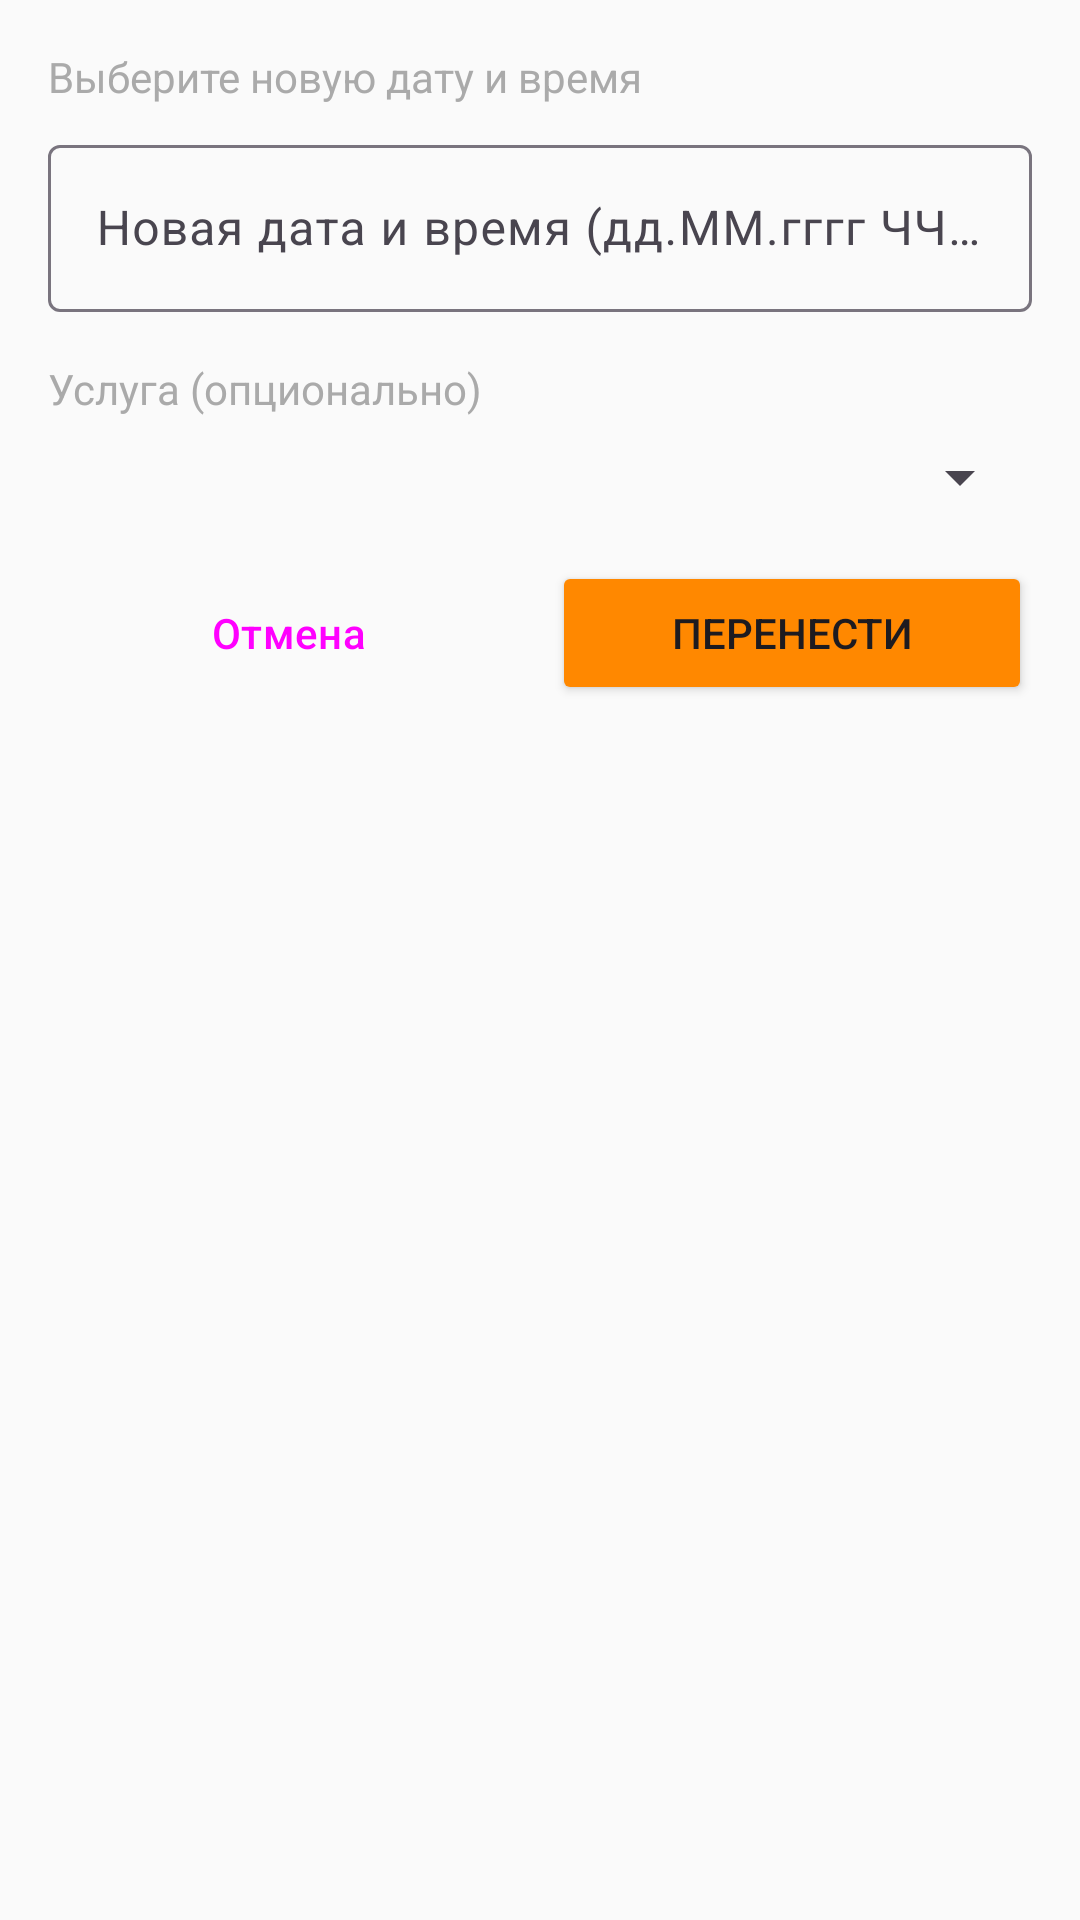

Android layout source for this screen:
<!-- AndroidManifest.xml: application theme Theme.FrolovNails -->
<!-- res/layout/dialog_reschedule.xml -->
<?xml version="1.0" encoding="utf-8"?>
<LinearLayout xmlns:android="http://schemas.android.com/apk/res/android"
    xmlns:app="http://schemas.android.com/apk/res-auto"
    android:layout_width="match_parent"
    android:layout_height="wrap_content"
    android:orientation="vertical"
    android:padding="16dp">

    <TextView
        android:layout_width="match_parent"
        android:layout_height="wrap_content"
        android:text="Выберите новую дату и время"
        android:textSize="14sp"
        android:textColor="@android:color/darker_gray"
        android:layout_marginBottom="8dp" />

    <com.google.android.material.textfield.TextInputLayout
        android:layout_width="match_parent"
        android:layout_height="wrap_content"
        android:layout_marginBottom="16dp"
        app:endIconMode="clear_text"
        app:endIconDrawable="@android:drawable/ic_menu_today">

        <com.google.android.material.textfield.TextInputEditText
            android:id="@+id/etDateTime"
            android:layout_width="match_parent"
            android:layout_height="wrap_content"
            android:hint="Новая дата и время (дд.ММ.гггг ЧЧ:ММ)"
            android:focusable="false"
            android:cursorVisible="false" />

    </com.google.android.material.textfield.TextInputLayout>

    <TextView
        android:layout_width="match_parent"
        android:layout_height="wrap_content"
        android:text="Услуга (опционально)"
        android:textSize="14sp"
        android:textColor="@android:color/darker_gray"
        android:layout_marginBottom="8dp" />

    <Spinner
        android:id="@+id/spinnerServices"
        android:layout_width="match_parent"
        android:layout_height="wrap_content"
        android:layout_marginBottom="16dp" />

    <LinearLayout
        android:layout_width="match_parent"
        android:layout_height="wrap_content"
        android:orientation="horizontal">

        <Button
            android:id="@+id/btnCancel"
            android:layout_width="0dp"
            android:layout_height="wrap_content"
            android:layout_weight="1"
            android:text="Отмена"
            style="@style/Widget.Material3.Button.TextButton" />

        <Button
            android:id="@+id/btnSave"
            android:layout_width="0dp"
            android:layout_height="wrap_content"
            android:layout_weight="1"
            android:layout_marginStart="8dp"
            android:text="Перенести"
            android:backgroundTint="@android:color/holo_orange_dark" />

    </LinearLayout>

    <ProgressBar
        android:id="@+id/progressBar"
        android:layout_width="wrap_content"
        android:layout_height="wrap_content"
        android:layout_gravity="center"
        android:layout_marginTop="16dp"
        android:visibility="gone" />

</LinearLayout>
<!-- resources referenced by this layout -->
<resources>
  <style name="Theme.FrolovNails" parent="Theme.Material3.DayNight.NoActionBar">
          <item name="colorPrimary">@color/primary</item>
          <item name="colorPrimaryVariant">@color/primary_dark</item>
          <item name="colorOnPrimary">@color/text_on_primary</item>
          <item name="colorSecondary">@color/secondary</item>
          <item name="colorSecondaryVariant">@color/secondary_dark</item>
          <item name="colorOnSecondary">@color/text_primary</item>
          <item name="colorError">@color/error</item>
          <item name="colorOnError">@color/text_on_primary</item>
          <item name="android:statusBarColor">@color/primary_dark</item>
          <item name="android:windowBackground">@color/background</item>
      </style>
  <color name="primary">#C2185B</color>
  <color name="primary_dark">#880E4F</color>
  <color name="text_on_primary">#FFFFFF</color>
  <color name="secondary">#9E9E9E</color>
  <color name="secondary_dark">#757575</color>
  <color name="text_primary">#212121</color>
  <color name="error">#EF5350</color>
  <color name="background">#FAFAFA</color>
</resources>
